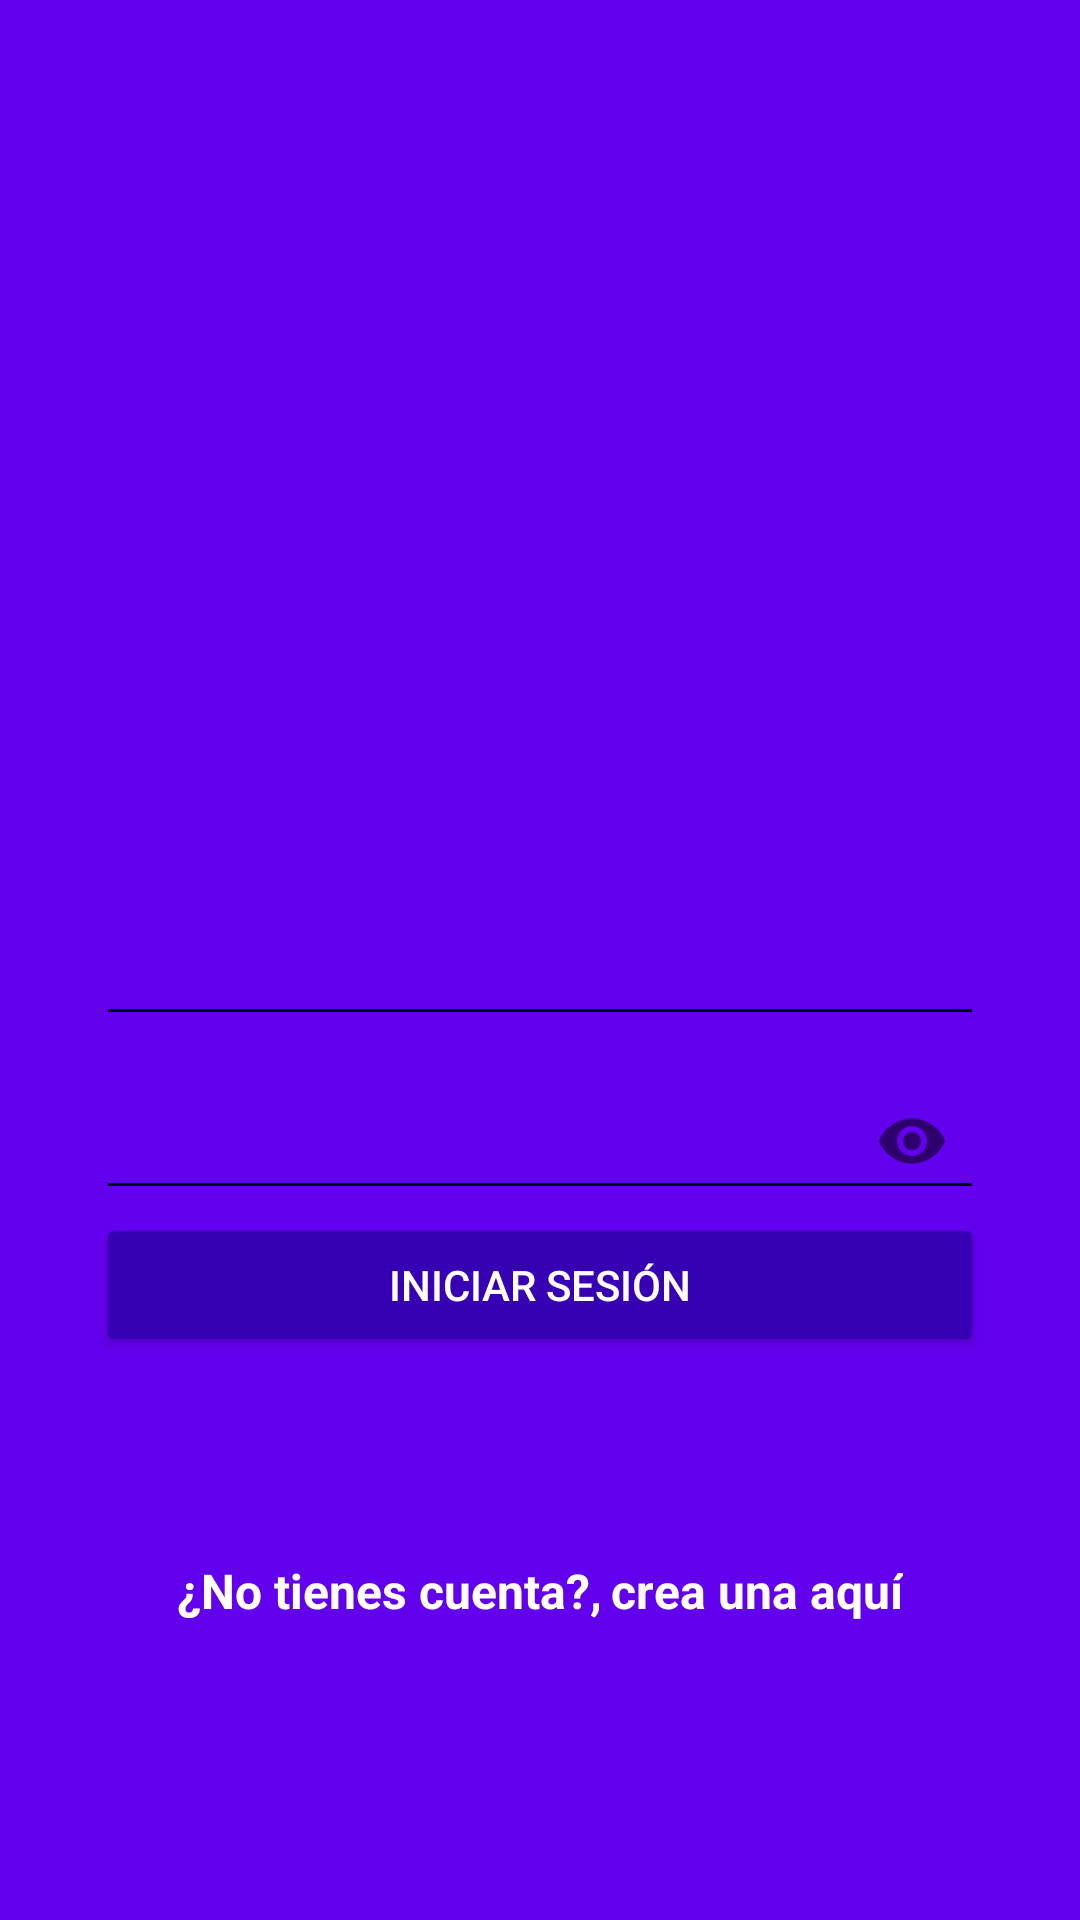

This screen was rendered from an Android layout file. Write that file and the resources it references.
<!-- AndroidManifest.xml: application theme AppTheme -->
<!-- res/layout/login_main.xml -->
<?xml version="1.0" encoding="utf-8"?>
<android.support.v7.widget.LinearLayoutCompat xmlns:android="http://schemas.android.com/apk/res/android"
    xmlns:app="http://schemas.android.com/apk/res-auto"
    xmlns:tools="http://schemas.android.com/tools"
    android:layout_width="match_parent"
    android:layout_height="match_parent"
    android:fitsSystemWindows="true"
    tools:context=".LoginActivity"
    android:weightSum="1"
    android:orientation="vertical"
    android:background="@color/colorPrimary"
    >

    <RelativeLayout
        android:layout_width="match_parent"
        android:layout_height="match_parent"
        android:layout_weight="0.6">
        <ImageView
            android:id="@+id/idLogo"
            android:layout_width="wrap_content"
            android:layout_height="wrap_content"
            android:layout_centerInParent="true"
            app:srcCompat="@drawable/ic_launcher_foreground" />

    </RelativeLayout>

    <ScrollView
        android:layout_width="match_parent"
        android:layout_height="match_parent"
        android:layout_weight="0.4"
        android:fillViewport="true"
        android:padding="@dimen/padding_horizontal_login">


        <LinearLayout
            android:layout_width="match_parent"
            android:layout_height="match_parent"
            android:orientation="vertical">

            <android.support.design.widget.TextInputLayout
                android:layout_width="match_parent"
                android:layout_height="wrap_content"
                android:theme="@style/EditTextWhite">

                <android.support.design.widget.TextInputEditText
                    android:id="@+id/idUsername"
                    android:layout_width="match_parent"
                    android:layout_height="wrap_content"
                    android:hint="@string/hint_username"
                    />

            </android.support.design.widget.TextInputLayout>

            <android.support.design.widget.TextInputLayout
                android:layout_width="match_parent"
                android:layout_height="wrap_content"
                app:passwordToggleEnabled="true"
                android:theme="@style/EditTextWhite">

                <android.support.design.widget.TextInputEditText
                    android:id="@+id/idPassword"
                    android:layout_width="match_parent"
                    android:layout_height="wrap_content"
                    android:hint="@string/hint_password"
                    android:inputType="textPassword"/>

            </android.support.design.widget.TextInputLayout>

            <Button
                android:id="@+id/idLogin"
                android:layout_width="match_parent"
                android:layout_height="wrap_content"
                android:text="@string/login"
                android:theme="@style/RaisedButtonDark"
                android:onClick="goLogin"
                />

            <RelativeLayout
                android:layout_width="match_parent"
                android:layout_height="match_parent"
                android:gravity="center">

                <TextView
                    android:id="@+id/idDontHaveAccount"
                    android:layout_width="wrap_content"
                    android:layout_height="wrap_content"
                    android:text="@string/dont_have_account"
                    android:textColor="@android:color/white"
                    android:textStyle="bold"
                    android:textSize="@dimen/textsize_dontHaveAccount"
                    />

                <TextView
                    android:id="@+id/idCreateHere"
                    android:layout_width="wrap_content"
                    android:layout_height="wrap_content"
                    android:layout_marginLeft="3dp"
                    android:layout_toRightOf="@id/idDontHaveAccount"
                    android:onClick="goCreateAccount"
                    android:text="@string/create_here"
                    android:textColor="@android:color/white"
                    android:textSize="@dimen/textsize_dontHaveAccount"
                    android:textStyle="bold" />

            </RelativeLayout>



        </LinearLayout>


    </ScrollView>





</android.support.v7.widget.LinearLayoutCompat>
<!-- resources referenced by this layout -->
<resources>
  <dimen name="padding_horizontal_login">32dp</dimen>
  <dimen name="textsize_dontHaveAccount">16sp</dimen>
  <string name="create_here">crea una aquí</string>
  <string name="dont_have_account">¿No tienes cuenta?,</string>
  <string name="hint_password">Contraseña</string>
  <string name="hint_username">Nombre de Usuario</string>
  <string name="login">Iniciar Sesión</string>
  <style name="EditTextWhite" parent="TextAppearance.AppCompat">
          <item name="android:textColorHint">@color/editTextColorWhite</item>
          <item name="android:textSize">@dimen/edittext_textsize_login</item>
          <item name="android:textColorPrimary">@color/editTextColorWhite</item>
          <item name="colorAccent">@color/editTextColorWhite</item>
          <item name="colorControlNormal">@color/editTextColorWhite</item>
          <item name="colorControlActivated">@color/editTextColorWhite</item>
      </style>
  <style name="RaisedButtonDark" parent="Theme.AppCompat.Light">
          <item name="colorButtonNormal">@color/colorPrimaryDark</item>
          <item name="colorControlHighlight">@color/colorPrimary</item>
          <item name="android:textColor">@android:color/white</item>
      </style>
  <style name="AppTheme" parent="Theme.AppCompat.Light.NoActionBar">
          
          <item name="colorPrimary">@color/colorPrimary</item>
          <item name="colorPrimaryDark">@color/colorPrimaryDark</item>
          <item name="colorAccent">@color/colorAccent</item>
      </style>
  <dimen name="edittext_textsize_login">22sp</dimen>
  <!-- not gathered from this repository: default colours our renderer supplied (Android Studio template values) -->
  <color name="colorPrimary">#FF6200EE</color>
  <color name="colorPrimaryDark">#FF3700B3</color>
  <color name="colorAccent">#FF03DAC5</color>
</resources>
